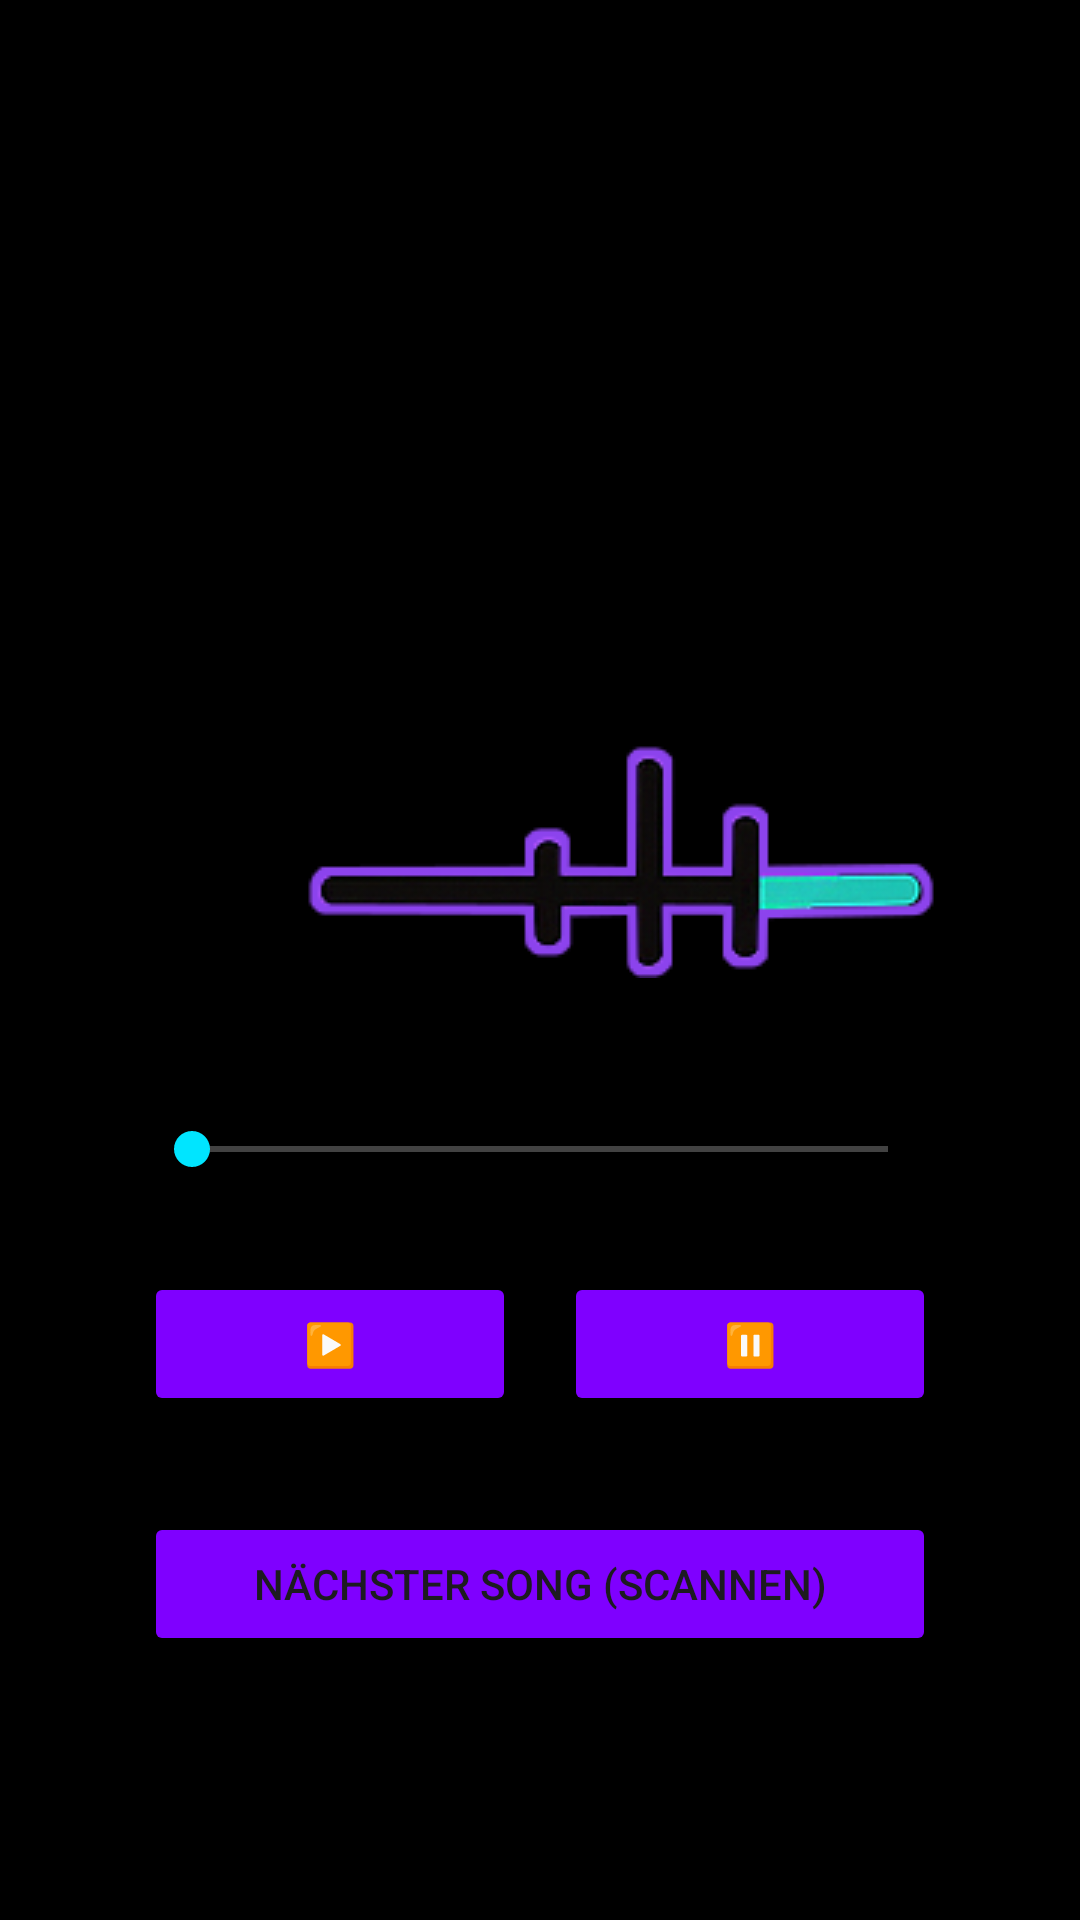

This screen was rendered from an Android layout file. Write that file and the resources it references.
<!-- AndroidManifest.xml: application theme Theme.SortaSong -->
<!-- res/layout/activity_playback.xml -->
<FrameLayout xmlns:android="http://schemas.android.com/apk/res/android"
    android:id="@+id/rootLayout"
    android:layout_width="match_parent"
    android:layout_height="match_parent"
    android:background="@color/black"
    android:paddingTop="48dp"
    android:paddingBottom="64dp"
    android:paddingLeft="24dp"
    android:paddingRight="24dp">




    
    <LinearLayout
        android:layout_width="match_parent"
        android:layout_height="match_parent"
        android:orientation="vertical"
        android:gravity="center"
        android:padding="24dp"
        >
        <FrameLayout
            android:id="@+id/turntableContainer"
            android:layout_width="match_parent"
            android:layout_height="0dp"
            android:layout_weight="1"
            android:layout_marginBottom="16dp"
            android:layout_gravity="center">

            <ImageView
                android:id="@+id/vinylView"
                android:layout_width="match_parent"
                android:layout_height="match_parent"
                android:layout_gravity="center"
                android:contentDescription="@string/vinyl_record_spinning"
                android:src="@drawable/sortasong_vinyl" />

            <ImageView
                android:id="@+id/armView"
                android:layout_width="wrap_content"
                android:layout_height="wrap_content"

                android:layout_gravity="bottom|end"
                android:contentDescription="@string/record_player_arm"
                android:src="@drawable/sortasong_playarm"/>
        </FrameLayout>

        <SeekBar
            android:id="@+id/seekBar"
            android:layout_width="match_parent"
            android:layout_height="50dp"
            android:layout_marginVertical="16dp"
            android:progressTint="@color/sortasong_secondary"
            android:thumbTint="@color/sortasong_secondary"
            android:progressBackgroundTint="@color/white"
            />

        <LinearLayout
            android:layout_width="match_parent"
            android:layout_height="wrap_content"
            android:orientation="horizontal"
            android:layout_marginBottom="32dp">

            <Button
                android:id="@+id/playButton"
                android:layout_width="0dp"
                android:layout_weight="1"
                android:layout_height="wrap_content"
                android:text="▶️"
                android:backgroundTint="@color/sortasong_primary"/>

            <Button
                android:id="@+id/pauseButton"
                android:layout_width="0dp"
                android:layout_weight="1"
                android:layout_height="wrap_content"
                android:text="⏸️"
                android:layout_marginStart="16dp"
                android:backgroundTint="@color/sortasong_primary"/>
        </LinearLayout>

        <Button
            android:id="@+id/nextButton"
            android:layout_width="match_parent"
            android:layout_height="wrap_content"
            android:text="Nächster Song (Scannen)"
            android:backgroundTint="@color/sortasong_primary"/>
    </LinearLayout>

</FrameLayout>
<!-- resources referenced by this layout -->
<resources>
  <color name="black">#FF000000</color>
  <color name="sortasong_primary">#7F00FF</color>
  <color name="sortasong_secondary">#00E5FF</color>
  <color name="white">#FFFFFFFF</color>
  <!-- drawable sortasong_playarm: png bitmap (drawable, 8712 bytes) -->
  <string name="record_player_arm">Schallplatterspielerarm</string>
  <string name="vinyl_record_spinning">Schallplatte die sich dreht</string>
  <style name="Theme.SortaSong" parent="Base.Theme.SortaSong" />
  <style name="Base.Theme.SortaSong" parent="Theme.Material3.DayNight.NoActionBar">
          
          
      </style>
</resources>
